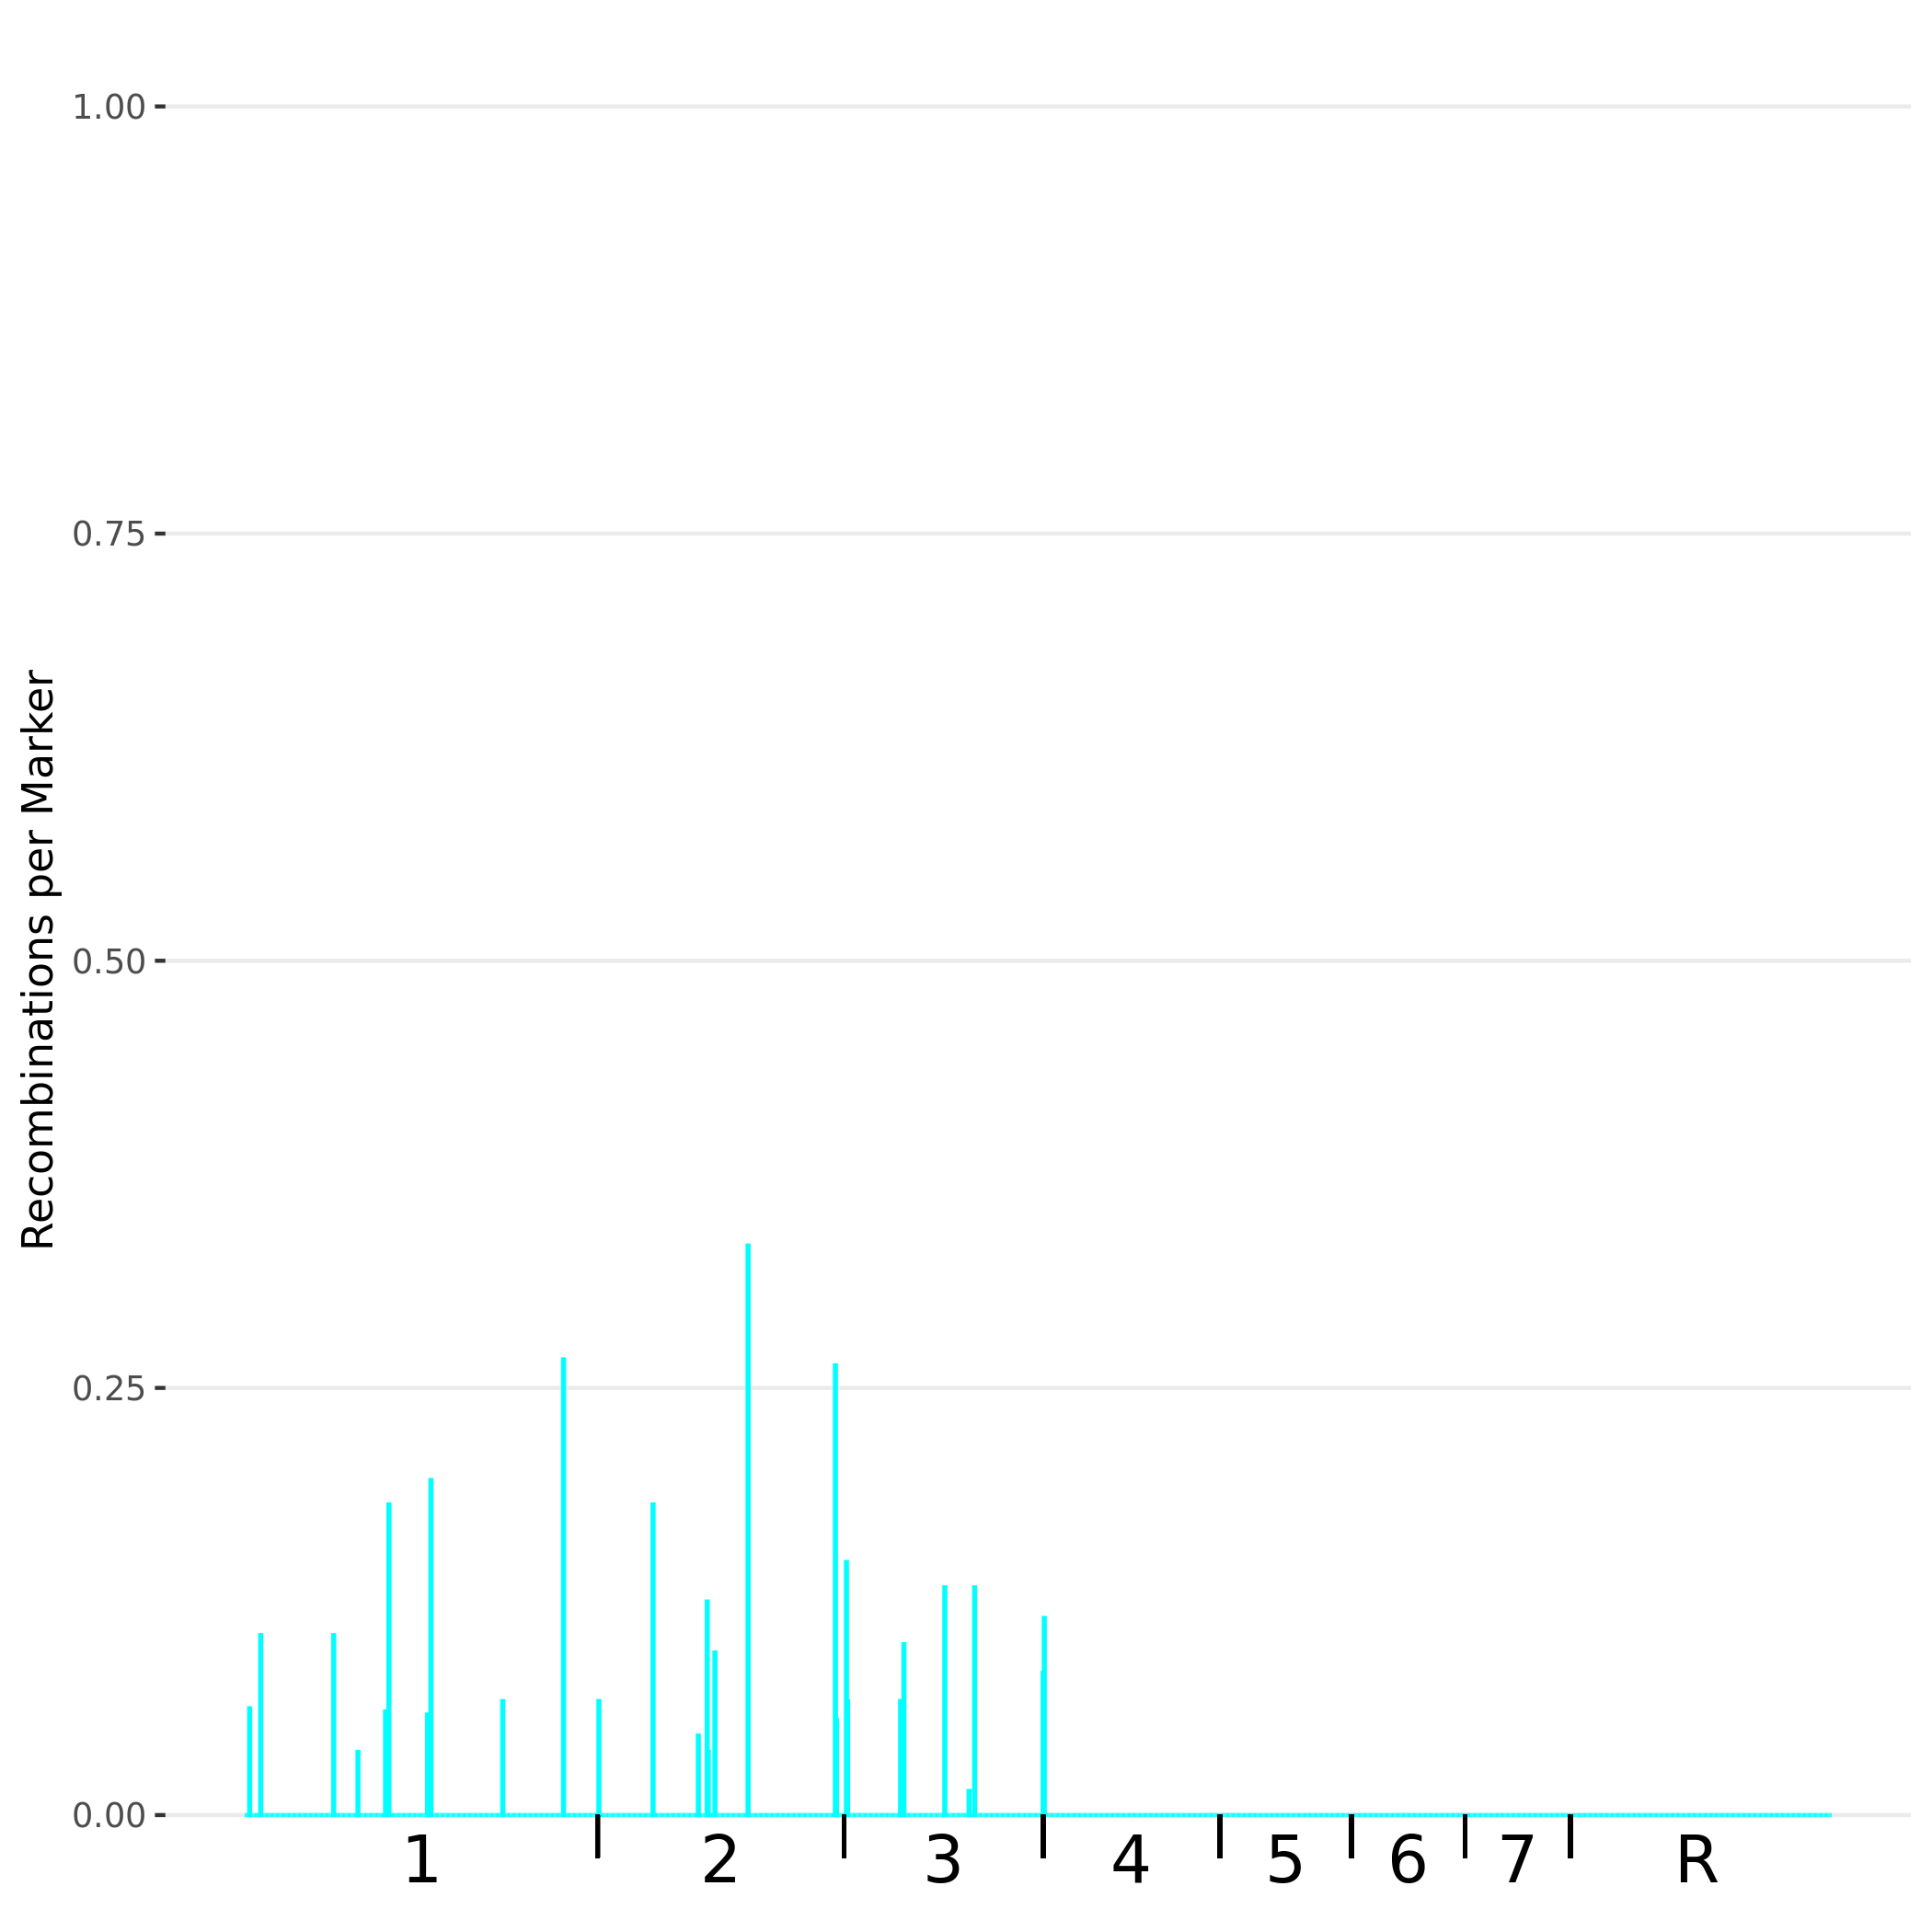

Source data for this figure (header and first rows):
chr, chr.pos, univ.pos, a, b, h, s, missing, recoms, recom.by.col, recom.by.mkr
Ca21chr1_C_albicans_SC5314, 0, 0, 0, 0, 26, 0, 0, 0, -0.0, 0.0
Ca21chr1_C_albicans_SC5314, 10000, 10000, 0, 0, 28, 0, 0, 0, -0.0, 0.0
Ca21chr1_C_albicans_SC5314, 20000, 20000, 0, 0, 26, 0, 0, 0, -0.0, 0.0
Ca21chr1_C_albicans_SC5314, 30000, 30000, 0, 0, 55, 0, 0, 0, -0.0, 0.0
Ca21chr1_C_albicans_SC5314, 40000, 40000, 0, 2, 30, 0, 0, 2, -0.0645, 0.0625
Ca21chr1_C_albicans_SC5314, 50000, 50000, 0, 0, 19, 0, 0, 0, -0.0, 0.0
Ca21chr1_C_albicans_SC5314, 60000, 60000, 0, 0, 11, 0, 0, 0, -0.0, 0.0
Ca21chr1_C_albicans_SC5314, 70000, 70000, 0, 0, 16, 0, 0, 0, -0.0, 0.0
Ca21chr1_C_albicans_SC5314, 80000, 80000, 0, 0, 19, 0, 0, 0, -0.0, 0.0
Ca21chr1_C_albicans_SC5314, 90000, 90000, 0, 0, 15, 0, 0, 0, -0.0, 0.0
Ca21chr1_C_albicans_SC5314, 100000, 100000, 0, 0, 12, 0, 0, 0, -0.0, 0.0
Ca21chr1_C_albicans_SC5314, 110000, 110000, 0, 0, 24, 0, 0, 0, -0.0, 0.0
Ca21chr1_C_albicans_SC5314, 120000, 120000, 0, 0, 30, 0, 0, 0, -0.0, 0.0
Ca21chr1_C_albicans_SC5314, 130000, 130000, 0, 0, 7, 0, 0, 0, -0.0, 0.0
Ca21chr1_C_albicans_SC5314, 140000, 140000, 2, 0, 17, 0, 0, 2, -0.1111, 0.1053
Ca21chr1_C_albicans_SC5314, 150000, 150000, 0, 0, 25, 0, 0, 0, -0.0, 0.0
Ca21chr1_C_albicans_SC5314, 160000, 160000, 0, 0, 19, 0, 0, 0, -0.0, 0.0
Ca21chr1_C_albicans_SC5314, 170000, 170000, 0, 0, 14, 0, 0, 0, -0.0, 0.0
Ca21chr1_C_albicans_SC5314, 180000, 180000, 0, 0, 19, 0, 0, 0, -0.0, 0.0
Ca21chr1_C_albicans_SC5314, 190000, 190000, 0, 0, 22, 0, 0, 0, -0.0, 0.0
Ca21chr1_C_albicans_SC5314, 200000, 200000, 0, 0, 8, 0, 0, 0, -0.0, 0.0
Ca21chr1_C_albicans_SC5314, 210000, 210000, 0, 0, 26, 0, 0, 0, -0.0, 0.0
Ca21chr1_C_albicans_SC5314, 220000, 220000, 0, 0, 30, 0, 0, 0, -0.0, 0.0
Ca21chr1_C_albicans_SC5314, 230000, 230000, 0, 0, 44, 0, 0, 0, -0.0, 0.0
Ca21chr1_C_albicans_SC5314, 240000, 240000, 0, 0, 77, 0, 0, 0, -0.0, 0.0
Ca21chr1_C_albicans_SC5314, 250000, 250000, 0, 0, 16, 0, 0, 0, -0.0, 0.0
Ca21chr1_C_albicans_SC5314, 260000, 260000, 0, 0, 30, 0, 0, 0, -0.0, 0.0
Ca21chr1_C_albicans_SC5314, 270000, 270000, 0, 0, 42, 0, 0, 0, -0.0, 0.0
Ca21chr1_C_albicans_SC5314, 280000, 280000, 0, 0, 30, 0, 0, 0, -0.0, 0.0
Ca21chr1_C_albicans_SC5314, 290000, 290000, 0, 0, 36, 0, 0, 0, -0.0, 0.0
Ca21chr1_C_albicans_SC5314, 300000, 300000, 0, 0, 27, 0, 0, 0, -0.0, 0.0
Ca21chr1_C_albicans_SC5314, 310000, 310000, 0, 0, 13, 0, 0, 0, -0.0, 0.0
Ca21chr1_C_albicans_SC5314, 320000, 320000, 0, 0, 23, 0, 0, 0, -0.0, 0.0
Ca21chr1_C_albicans_SC5314, 330000, 330000, 0, 0, 11, 0, 0, 0, -0.0, 0.0
Ca21chr1_C_albicans_SC5314, 340000, 340000, 0, 0, 13, 0, 0, 0, -0.0, 0.0
Ca21chr1_C_albicans_SC5314, 350000, 350000, 0, 0, 26, 0, 0, 0, -0.0, 0.0
Ca21chr1_C_albicans_SC5314, 360000, 360000, 0, 0, 19, 0, 0, 0, -0.0, 0.0
Ca21chr1_C_albicans_SC5314, 370000, 370000, 0, 0, 28, 0, 0, 0, -0.0, 0.0
Ca21chr1_C_albicans_SC5314, 380000, 380000, 0, 0, 18, 0, 0, 0, -0.0, 0.0
Ca21chr1_C_albicans_SC5314, 390000, 390000, 0, 0, 5, 0, 0, 0, -0.0, 0.0
Ca21chr1_C_albicans_SC5314, 400000, 400000, 0, 0, 28, 0, 0, 0, -0.0, 0.0
Ca21chr1_C_albicans_SC5314, 410000, 410000, 0, 0, 10, 0, 0, 0, -0.0, 0.0
Ca21chr1_C_albicans_SC5314, 420000, 420000, 0, 0, 24, 0, 0, 0, -0.0, 0.0
Ca21chr1_C_albicans_SC5314, 430000, 430000, 0, 0, 3, 0, 0, 0, -0.0, 0.0
Ca21chr1_C_albicans_SC5314, 440000, 440000, 0, 0, 43, 0, 0, 0, -0.0, 0.0
Ca21chr1_C_albicans_SC5314, 450000, 450000, 0, 0, 22, 0, 0, 0, -0.0, 0.0
Ca21chr1_C_albicans_SC5314, 460000, 460000, 0, 0, 24, 0, 0, 0, -0.0, 0.0
Ca21chr1_C_albicans_SC5314, 470000, 470000, 0, 0, 15, 0, 0, 0, -0.0, 0.0
Ca21chr1_C_albicans_SC5314, 480000, 480000, 0, 0, 17, 0, 0, 0, -0.0, 0.0
Ca21chr1_C_albicans_SC5314, 490000, 490000, 0, 0, 26, 0, 0, 0, -0.0, 0.0
Ca21chr1_C_albicans_SC5314, 500000, 500000, 0, 0, 4, 0, 0, 0, -0.0, 0.0
Ca21chr1_C_albicans_SC5314, 510000, 510000, 0, 0, 6, 0, 0, 0, -0.0, 0.0
Ca21chr1_C_albicans_SC5314, 520000, 520000, 0, 0, 24, 0, 0, 0, -0.0, 0.0
Ca21chr1_C_albicans_SC5314, 530000, 530000, 0, 0, 35, 0, 0, 0, -0.0, 0.0
Ca21chr1_C_albicans_SC5314, 540000, 540000, 0, 0, 25, 0, 0, 0, -0.0, 0.0
Ca21chr1_C_albicans_SC5314, 550000, 550000, 0, 0, 46, 0, 0, 0, -0.0, 0.0
Ca21chr1_C_albicans_SC5314, 560000, 560000, 0, 0, 33, 0, 0, 0, -0.0, 0.0
Ca21chr1_C_albicans_SC5314, 570000, 570000, 0, 0, 27, 0, 0, 0, -0.0, 0.0
Ca21chr1_C_albicans_SC5314, 580000, 580000, 0, 0, 3, 0, 0, 0, -0.0, 0.0
Ca21chr1_C_albicans_SC5314, 590000, 590000, 0, 0, 6, 0, 0, 0, -0.0, 0.0
... 1,376 more rows
